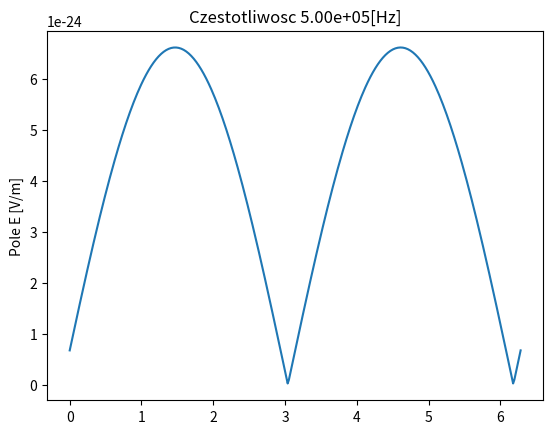
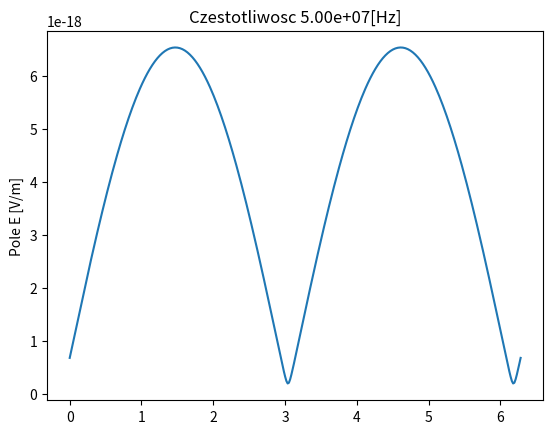
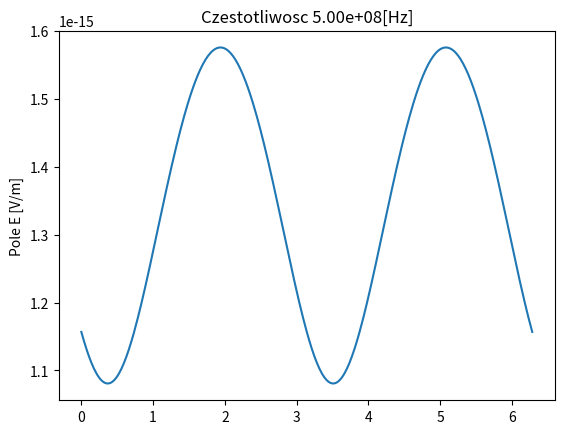

Reproduce these figures in Python, in order.
#!/usr/bin/python
# -*- coding: utf-8 -*-

# Treść zadania:
#Zadanie 1 (termin oddania najpóźniej 8-I-2018). Korzystając z wiadomości zawartych podczas
#wykładu KE02 oraz KE03 napisać krótki skrypt w środowisku Matlab (Octave lub innym podobnym),
#który obliczy natężenie pola E w strefie dalekiej (np. dla r = 10 km) wytworzone przez ścieżki
#zasilające umieszczone na przykładowej płytce PCB. Kształt przewodnika przyjąć za Rys. 1. Należy
#założyć, że cały przewód jest krótki w porównaniu do długości fali, a więc amplituda prądu płynącego
#w każdym odcinku jest stała. Założyć, że amplituda prądu wynosi A = 20 mA, a długość pojedynczego
#odcinka przewodu B = 10 cm. Częstotliwość harmonicznego sygnału pobudzającego to 500 kHz, 50
#MHz, 500 MHz. Dlaczego przybliżenie oparte na prostych wzorach z wykładu załamuje się dla
#większych częstotliwości?

# Koncepcja rozwiązania:
#Przyjmując założenia, że
#1. cały przewód jest krótki w porównaniu do długości fali, a więc amplituda prądu płynącego
#w każdym odcinku jest stała,
#2. każdy z odcinków przewodu należy potraktować jak dipol Hertza,
#3. pole EM w dowolnym punkcie P w przestrzeni w strefie dalekiej jest sumą fal emitowanych przez wszystkie odcinki przewodu, 
#4. przyjmujemy UPROSZCZENIE, że poszczególne dipole nie oddziaływają na siebie,
# zadanie sprowadza się do obliczenia pola elektrycznego od każdego fragmentu przewodu, traktując taki fragment jako dipol Hertza, w zadanej odległości rx, gdzie x to numer fragmentu, a następnie zsumowanie wszystkich składowych pola elektrycznego.

from cmath import pi,sin,exp,sqrt
import matplotlib.pyplot as plt
import numpy as np

t = 0.0		# [s] moment w propagacji fali

class Constants:
	"""Stałe potrzebne do jednoznacznego rozwiązania zadania."""
	c0 = 299792458	# [m/s] prędkość światła w próżni
	c = c0 			# [m/s] prędkość światła w przyjętym ośrodku rozchodzenia się fali
	Eps0 = 1.0E-9/(36.0*pi)		# [F/m] przenikalność elektryczna próżni
	Eps = Eps0		# [F/m] przenikalność elektryczna ośrodka rozchodzenia się fali
	q0 = 1.602176E-19			# [C] ładunek elektryczny elementarny
	
	def __init__(self):
		return

# Funkcje globalne, powszechnie przydatne	
def beta(f):
	'Obliczenie liczby falowej (Bety) dla zadanej częstotliwości.'
	return 2.0*pi*f/Constants.c0

def I0(f):
	'Obliczenie prądu odniesienia (I0) dla zadanej częstotliwości.'
	return Constants.q0 * 2.0 * pi * f


class UkladPolarny:
	"""
	Struktura modelująca układ współrzędnych polarnych.
	do zastosowania w rozwiązaniu zadania pierwszego.
	"""
	
	def __init__(self,theta,phi,r):
		'Inicjalizacja położenia w układzie polarnym.'
		self.theta = theta		# [rad] 
		self.phi = phi			# [rad]
		self.r = r				# [m]

# Zauważam, ze pozostając w zgodzie z założeniami 
# zadaną pętlę z prądem można rozłożyć na pary 
# przewodów z prądami różnicowymi. 

class PetlaZPradem:
	'Model pętli z prądem złożonej z dipoli Hertza.'
	
	def __init__(self,dlugosc,polozenieWUkladziePolarnym):
		'Konstruktor pętli z prądem o podanej długości i położeniu w układzie polarnym.'
		self.dlugosc = dlugosc
		self.theta = polozenieWUkladziePolarnym.theta
		self.phi = polozenieWUkladziePolarnym.phi
		self.r = polozenieWUkladziePolarnym.r

class DipolHertza:
	'Model dipolu Hertza.'
	
	def __init__(self,dlugosc,polozenieWUkladziePolarnym):
		'Konstruktor dipola Hertrza o podanej długości i położeniu w układzie polarnym.'
		self.dlugosc = dlugosc									# [m]
		self.theta = polozenieWUkladziePolarnym.theta			# [rad]
		self.phi = polozenieWUkladziePolarnym.phi				# [rad]
		self.r = polozenieWUkladziePolarnym.r					# [m]
		
	def E(self,f,punktWUkladziePolarnym,prad):
		"""
		Zwraca wartość pola elektrycznego od dipola Hertza w punkcie zadanym w położeniu polarnym
		i prądzie płynącym w zadanym kierunku.
		Wartość pola elektrycznego jest obliczona jako absolutna względem polożenia dipola.
		"""
		r = punktWUkladziePolarnym.r - self.r				# [m]
		theta = punktWUkladziePolarnym.theta - self.theta	# [rad]
		phi = punktWUkladziePolarnym.phi - self.phi			# [rad]
		I = prad											# [A] prąd dipola
		
		stalaWzoru = (I0(f) * self.dlugosc * beta(f)**2)\
			/ (4.0 * pi * Constants.Eps * 2.0 * pi * f * r)\
			* sin(theta)
			
		wykladnik = exp(1j*(2.0*pi*f * t - beta(f)*r))

		wartoscPolaElektrycznego = I * stalaWzoru * wykladnik
		
		return wartoscPolaElektrycznego
		
		
# Przedstawienie badanego obwodu elektrycznego

class EmitujacyObwod:
	"""
	Model analizowanego obwodu jako suma dipoli Hertza.
	
	Każdy z odcinków przewodu należy potraktować jak dipol Hertza. Pole EM w dowolnym
	punkcie P w przestrzeni w strefie dalekiej jest sumą fal emitowanych przez wszystkie odcinki
	przewodu (przyjmujemy UPROSZCZENIE, że poszczególne dipole nie oddziaływają na siebie).
	Ponieważ każdy z odcinków jest w nieco innym miejscu, więc docierające do punktu P fale są
	przesunięte względem siebie w fazie. Zmieniają się także ich amplitudy, ponieważ każdy z odcinków
	przewodu (dipoli Hertza) może być inaczej zorientowany w przestrzeni, a dipol Hertza nie jest
	promiennikiem izotropowym.
	
	Przyjmuję za biegun układu współrzędnych polarnych lewy środkowy róg obwodu.
	Zakładam, że układ leży w kącie radialnym phi = 0. Kąt theta równy 0 jest skierowany
	,,do góry'', czyli od bieguna do dłuższego boku obwodu.
	Na poniższym szkicy oznaczony jako 'o'
	
	    <--  3B -->
		___.___.___
	(8)|    (1)    |(2)  ^__ B
	   |___     ___|     v
	   o(7)|   |(3)
	    (6)|___|(4)
	        <B>
	        (5)
	        
	Odcinki numeruję począwszy od górnego lewego rogu, zaczynając od 1. Zatem pierwszy odcinek
	będzie miał długość 3B, drugi prostopadły do niego B, pozostałe również B.
	"""
	
	B = 10.0E-2		# [m] długość pojedynczego odcinka
	A = 20.0E-3		# [A] natężenie prądu w obwodzie
	
	f = (\
		500.0E3,	# pierwsza badana częstotliwość fali \
		50.0E6,		# druga badana częstotliwość fali \
		500.0E6 	# trzecia badana częstotliwość fali \
		)
	
	def __init__(self):
		'Konstruktor analizowanego obwodu.'
		# Obliczam odległości polarne 'r' środków poszczególnych odcinków obwodu
		odleglosc_srodka_1 = sqrt(self.B*self.B + (1.5*self.B)**2).real
		odleglosc_srodka_2 = sqrt(3.0*self.B + (0.5*self.B)**2).real
		odleglosc_srodka_3 = 2.5*self.B
		odleglosc_srodka_4 = sqrt((2.0*self.B)**2 + (-0.5*self.B)**2).real
		odleglosc_srodka_5 = sqrt((1.5*self.B)**2 + (-1.0*self.B)**2).real
		odleglosc_srodka_6 = sqrt(self.B**2 + (-0.5*self.B)**2).real
		odleglosc_srodka_7 = 0.5*self.B
		odleglosc_srodka_8 = 0.5*self.B
		
		self.dipol_1 = DipolHertza( \
			dlugosc = 3.0*self.B, \
			polozenieWUkladziePolarnym = UkladPolarny(phi = 0,theta=0.5*pi,r=odleglosc_srodka_1) )
		self.dipol_2 = DipolHertza( \
			dlugosc = self.B, \
			polozenieWUkladziePolarnym = UkladPolarny(phi = 0, theta=pi, r=odleglosc_srodka_2) )
		self.dipol_3 = DipolHertza( \
			dlugosc = self.B, \
			polozenieWUkladziePolarnym = UkladPolarny(phi = 0, theta = 1.5*pi, r=odleglosc_srodka_3) )
		self.dipol_4 = DipolHertza( \
			dlugosc = self.B, \
			polozenieWUkladziePolarnym = UkladPolarny(phi = 0, theta = pi, r=odleglosc_srodka_4) )
		self.dipol_5 = DipolHertza( \
			dlugosc = self.B, \
			polozenieWUkladziePolarnym = UkladPolarny(phi = 0, theta = 1.5*pi, r=odleglosc_srodka_5) )
		self.dipol_6 = DipolHertza( \
			dlugosc = self.B, \
			polozenieWUkladziePolarnym = UkladPolarny(phi = 0, theta = 0, r=odleglosc_srodka_6) )
		self.dipol_7 = DipolHertza( \
			dlugosc = self.B, \
			polozenieWUkladziePolarnym = UkladPolarny(phi = 0, theta = 1.5*pi, r=odleglosc_srodka_7) )
		self.dipol_8 = DipolHertza( \
			dlugosc = self.B, \
			polozenieWUkladziePolarnym = UkladPolarny(phi = 0, theta = 0, r=odleglosc_srodka_8) )
			
		self.obwod = (\
			self.dipol_1,\
			self.dipol_2,\
			self.dipol_3,\
			self.dipol_4,\
			self.dipol_5,\
			self.dipol_6,\
			self.dipol_7,\
			self.dipol_8,\
			)
			
	def E(self,punktWUkladziePolarnym):
		"""
		Zwraca wartość amplitudy pola elektrycznego, promieniowanego od obwodu,
		w zadanym w układzie polarnym punkcie.
		"""
		wartoscPolaEWPunkcie = 0.0		# [V/m] wartość natężenia pola, inicjalizacja
		rozwiazania = []				# lista rozwiązań dla wszystkich podanych częstotliwości fali
		for fx in self.f:
			for dipol in self.obwod:
				wartoscPolaEWPunkcie += dipol.E(fx,punktWUkladziePolarnym,self.A)
			amplitudaPolaEWPunkcie = abs(wartoscPolaEWPunkcie)
			rozwiazania.append(amplitudaPolaEWPunkcie)
			
		return rozwiazania

			
# -----------------------------------------------------------
# Rozwiązanie zadania i rysowanie wyników na wykresie
# -----------------------------------------------------------

class Rozwiazanie:
	"""
	Klasa reprezentująca rozwiązanie zadania pierwszego.
	
	Treść zadania:
	Zadanie 1 (termin oddania najpóźniej 8-I-2018). Korzystając z wiadomości zawartych podczas
	wykładu KE02 oraz KE03 napisać krótki skrypt w środowisku Matlab (Octave lub innym podobnym),
	który obliczy natężenie pola E w strefie dalekiej (np. dla r = 10 km) wytworzone przez ścieżki
	zasilające umieszczone na przykładowej płytce PCB. Kształt przewodnika przyjąć za Rys. 1. Należy
	założyć, że cały przewód jest krótki w porównaniu do długości fali, a więc amplituda prądu płynącego
	w każdym odcinku jest stała. Założyć, że amplituda prądu wynosi A = 20 mA, a długość pojedynczego
	odcinka przewodu B = 10 cm. Częstotliwość harmonicznego sygnału pobudzającego to 500 kHz, 50
	MHz, 500 MHz. 
	Dlaczego przybliżenie oparte na prostych wzorach z wykładu załamuje się dla
	większych częstotliwości?
	"""

	rozdzielczoscTheta = 1			# [stopien] rozdzielczość za jaką będzie rozwiązywane zadanie, musi być typu integer
	
	def __init__(self,r,phi=0.0):
		'Przygotuj potrzebne obiekty i zmienne do obliczeń.'
		self.obwod = EmitujacyObwod()
		self.r = r					# [m] odległość obliczanego rozwiązania od bieguna
		self.phi = phi				# [rad] kąt obrotowy obliczanego rozwiązania względem osi wiodącej
		self.listaKatow = [(pi/180.0)*kat for kat in range(0, 361, self.rozdzielczoscTheta)]	# [rad]
		
	def poleE(self):
		'Obliczenie natężenia pola E (składowa E(theta)) wokół układu przewodów.'
		self.listaKatow = [(pi/180.0)*kat for kat in range(0, 361, self.rozdzielczoscTheta)]	# [rad]
		self.listaPunktow = [] 		# lista punktów w układzie polarnym, dla których wykonuję obliczenia
		poleE = []					# obliczone pole elektryczne wokół badanego obwodu w zadanej odległości i nachyleniu
		for x in range(len(self.listaKatow)):
			self.listaPunktow.append(\
				UkladPolarny(r=self.r,phi=self.phi,theta=self.listaKatow[x]) )
		for punkt in self.listaPunktow:
			poleE.append(self.obwod.E(punkt))
		return poleE
		
	def rysujRozwiazanie(self):
		'Rysuje rozwiązanie zadania pierwszego na wykresie polarnym.'
		return 0.0
		
# Przydatne narzędzia
def transponuj(macierz):
	'Transponuje macierz.'
	return [list(i) for i in zip(*macierz)]

if __name__ == '__main__':
	
	rozwiazanie = Rozwiazanie(30.0E4)
	
	dane = rozwiazanie.poleE()
	dane = transponuj(dane)
	theta = rozwiazanie.listaKatow				
	
	indeks = 0
	
	for f in rozwiazanie.obwod.f:
		plt.figure()
		
		theta = np.asarray(theta)			# zamiana na typ array, oś theta
		r = np.asarray(dane[indeks])		# zamiana na typ array, oś r
		
		tytul = 'Czestotliwosc ' + '{:.2e}'.format(f) + '[Hz]'
		plt.title(tytul)
		plt.ylabel('Pole E [V/m]')
		plt.ticklabel_format(style='sci')
		plt.polar(theta,r)				# rysuj wykres polarny
		indeks += 1
		
	print("Przybliżenie oparte na prostych wzorach załamuje się dla większych częstotliwości,\n \
		ponieważ dla większych częstotliwości nie jest spełniony warunek na znacznie większą\n \
		długość fali od rozmiarów promieniującego obwodu. W takim wypadku proste przybliżenia nie\n \
		oddają dosyć dobrze rozkładu pól w strefie bliskiej obowdu. Na przykład dla częstotliwości\n \
		500 MHz długość fali w próżni to {:.3e} [m], co jest porównywalnym wymiarem z rozmiarami\n \
		badanego obwodu.".format(Constants.c0/500.0E6))
	
	plt.show()
